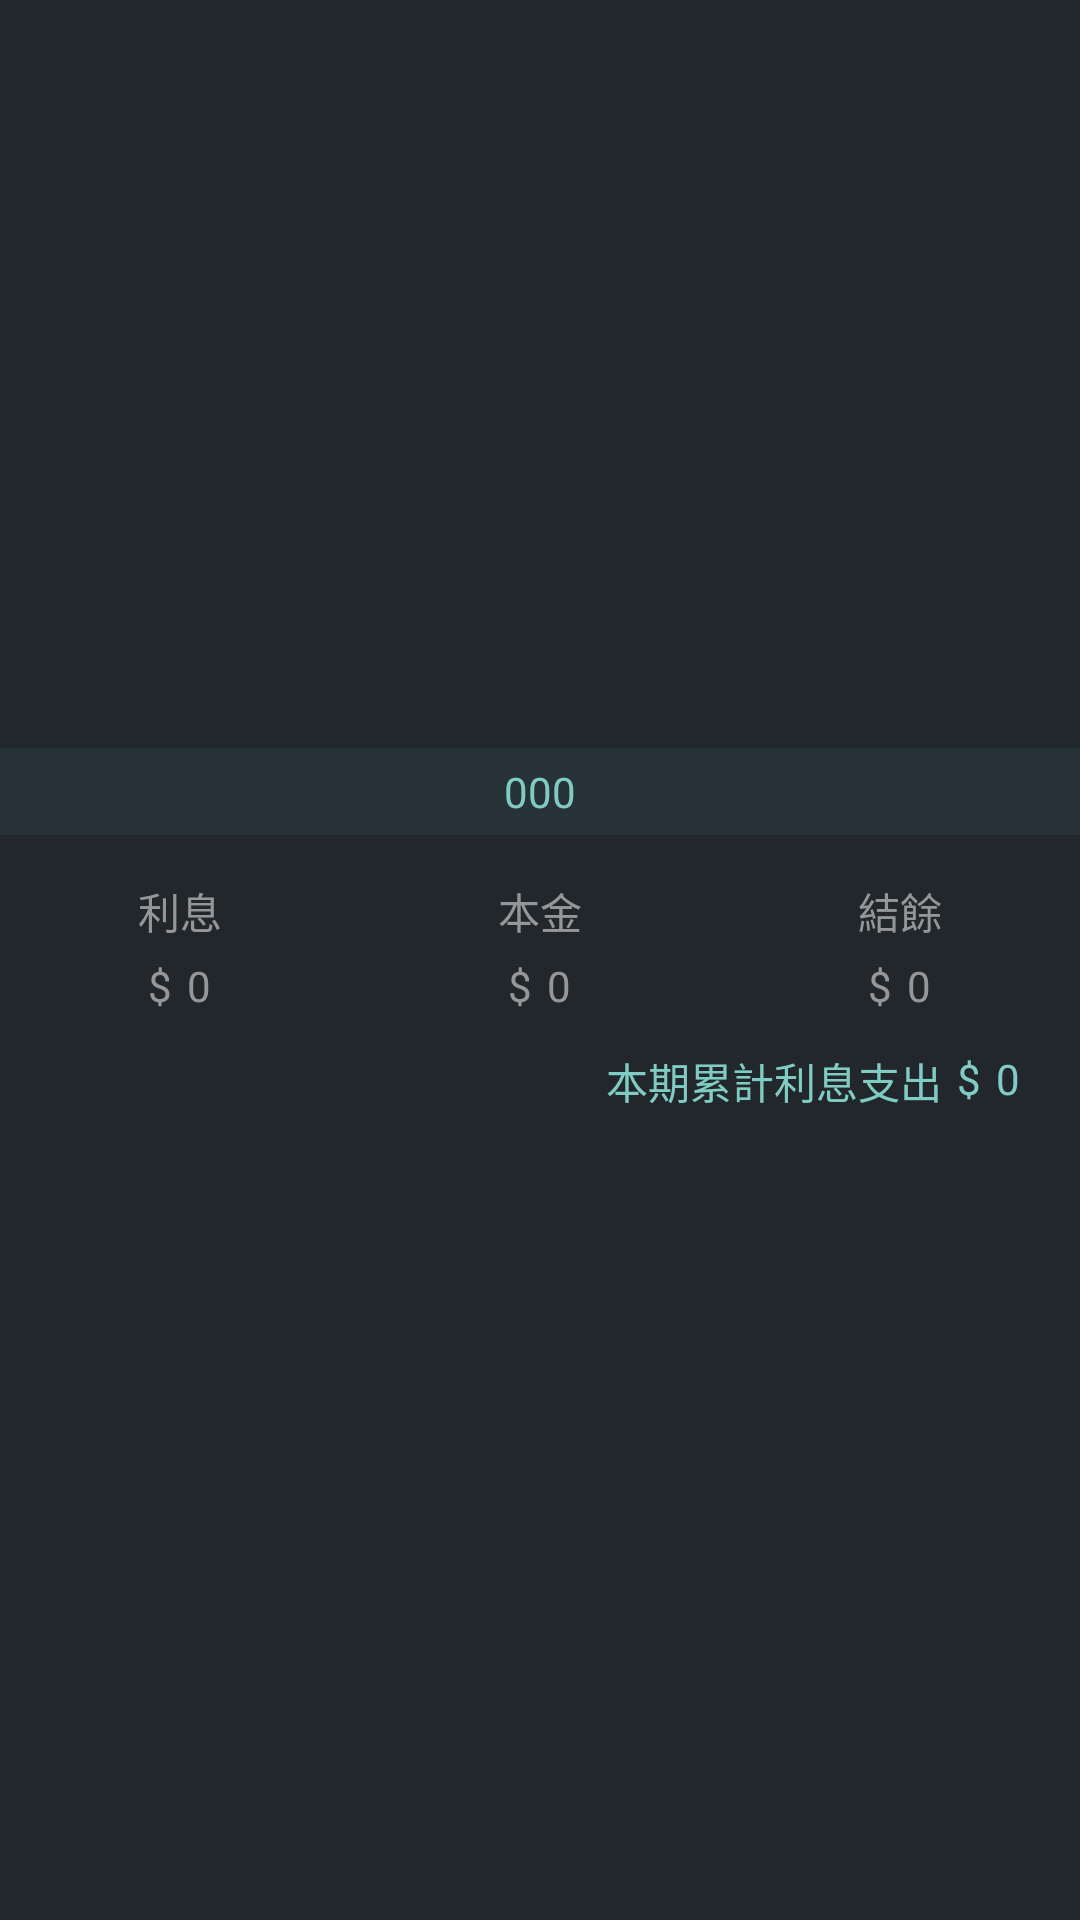

Here is an Android app screen rendered from its layout file. Give the layout XML and the strings, colors and styles it references.
<!-- AndroidManifest.xml: application theme AppTheme -->
<!-- res/layout/schedule_recycleview_item.xml -->
<?xml version="1.0" encoding="utf-8"?>
<LinearLayout xmlns:android="http://schemas.android.com/apk/res/android"
    android:layout_width="match_parent"
    android:layout_height="wrap_content"
    android:orientation="vertical"
    android:background="@color/blue_grey_950"
    android:gravity="center">

    <LinearLayout
        android:orientation="vertical"
        android:layout_width="match_parent"
        android:layout_height="wrap_content"
        android:gravity="center"
        android:background="@color/blue_grey_900"
        android:padding="5dp">

        <TextView
            android:layout_width="wrap_content"
            android:layout_height="wrap_content"
            android:textAppearance="?android:attr/textAppearanceSmall"
            android:text="000"
            android:id="@+id/recycle_trems_tv"
            android:textColor="@color/deep_teal_200" />
    </LinearLayout>

    <LinearLayout
        android:orientation="vertical"
        android:layout_width="match_parent"
        android:layout_height="wrap_content"
        android:gravity="center"
        android:paddingTop="15dp"
        android:paddingBottom="15dp">

        <LinearLayout
            android:orientation="horizontal"
            android:layout_width="match_parent"
            android:layout_height="wrap_content">

            <LinearLayout
                android:orientation="vertical"
                android:layout_width="match_parent"
                android:layout_height="wrap_content"
                android:layout_weight="1"
                android:gravity="center">

                <TextView
                    android:layout_width="wrap_content"
                    android:layout_height="wrap_content"
                    android:textAppearance="?android:attr/textAppearanceSmall"
                    android:text="@string/schedule_interest"
                    android:id="@+id/textView25"
                    android:layout_weight="1"
                    android:textColor="@color/TextColor_Gray" />

                <LinearLayout
                    android:orientation="horizontal"
                    android:layout_width="wrap_content"
                    android:layout_height="wrap_content"
                    android:layout_marginTop="5dp">

                    <TextView
                        android:layout_width="wrap_content"
                        android:layout_height="wrap_content"
                        android:textAppearance="?android:attr/textAppearanceSmall"
                        android:text="$"
                        android:id="@+id/textView29"
                        android:textColor="@color/TextColor_Gray"
                        android:layout_marginRight="5dp" />

                    <TextView
                        android:layout_width="wrap_content"
                        android:layout_height="wrap_content"
                        android:textAppearance="?android:attr/textAppearanceSmall"
                        android:text="0"
                        android:id="@+id/recycle_interest_tv"
                        android:textColor="@color/TextColor_Gray" />
                </LinearLayout>

            </LinearLayout>

            <LinearLayout
                android:orientation="vertical"
                android:layout_width="match_parent"
                android:layout_height="wrap_content"
                android:layout_weight="1"
                android:gravity="center">

                <TextView
                    android:layout_width="wrap_content"
                    android:layout_height="wrap_content"
                    android:textAppearance="?android:attr/textAppearanceSmall"
                    android:text="@string/schedule_principle"
                    android:id="@+id/textView30"
                    android:layout_weight="1"
                    android:textColor="@color/TextColor_Gray" />

                <LinearLayout
                    android:orientation="horizontal"
                    android:layout_width="wrap_content"
                    android:layout_height="wrap_content"
                    android:layout_marginTop="5dp">

                    <TextView
                        android:layout_width="wrap_content"
                        android:layout_height="wrap_content"
                        android:textAppearance="?android:attr/textAppearanceSmall"
                        android:text="$"
                        android:id="@+id/textView26"
                        android:textColor="@color/TextColor_Gray"
                        android:layout_marginRight="5dp" />

                    <TextView
                        android:layout_width="wrap_content"
                        android:layout_height="wrap_content"
                        android:textAppearance="?android:attr/textAppearanceSmall"
                        android:text="0"
                        android:id="@+id/recycle_principle_tv"
                        android:textColor="@color/TextColor_Gray" />
                </LinearLayout>

            </LinearLayout>

            <LinearLayout
                android:orientation="vertical"
                android:layout_width="match_parent"
                android:layout_height="wrap_content"
                android:layout_weight="1"
                android:gravity="center">

                <TextView
                    android:layout_width="wrap_content"
                    android:layout_height="wrap_content"
                    android:textAppearance="?android:attr/textAppearanceSmall"
                    android:text="@string/schedule_balance"
                    android:id="@+id/textView32"
                    android:layout_weight="1"
                    android:textColor="@color/TextColor_Gray" />

                <LinearLayout
                    android:orientation="horizontal"
                    android:layout_width="wrap_content"
                    android:layout_height="wrap_content"
                    android:layout_marginTop="5dp">

                    <TextView
                        android:layout_width="wrap_content"
                        android:layout_height="wrap_content"
                        android:textAppearance="?android:attr/textAppearanceSmall"
                        android:text="$"
                        android:id="@+id/textView6"
                        android:textColor="@color/TextColor_Gray"
                        android:layout_marginRight="5dp" />

                    <TextView
                        android:layout_width="wrap_content"
                        android:layout_height="wrap_content"
                        android:textAppearance="?android:attr/textAppearanceSmall"
                        android:text="0"
                        android:id="@+id/recycle_balance_tv"
                        android:textColor="@color/TextColor_Gray" />

                </LinearLayout>

            </LinearLayout>
        </LinearLayout>

        <LinearLayout
            android:orientation="horizontal"
            android:layout_width="match_parent"
            android:layout_height="match_parent"
            android:gravity="center|right"
            android:paddingTop="7dp"
            android:paddingRight="20dp">

            <LinearLayout
                android:orientation="horizontal"
                android:layout_width="wrap_content"
                android:layout_height="wrap_content">

                <TextView
                    android:layout_width="wrap_content"
                    android:layout_height="wrap_content"
                    android:textAppearance="?android:attr/textAppearanceSmall"
                    android:text="@string/schedule_cumulative_interest"
                    android:id="@+id/textView27"
                    android:textColor="@color/deep_teal_200"
                    android:paddingTop="5dp"
                    android:paddingBottom="5dp"
                    android:layout_marginRight="5dp" />

                <LinearLayout
                    android:orientation="horizontal"
                    android:layout_width="wrap_content"
                    android:layout_height="wrap_content" >

                    <TextView
                        android:layout_width="wrap_content"
                        android:layout_height="wrap_content"
                        android:textAppearance="?android:attr/textAppearanceSmall"
                        android:text="$"
                        android:id="@+id/textView31"
                        android:textColor="@color/deep_teal_200"
                        android:paddingTop="5dp"
                        android:paddingBottom="5dp"
                        android:layout_marginRight="5dp" />

                    <TextView
                        android:layout_width="wrap_content"
                        android:layout_height="wrap_content"
                        android:textAppearance="?android:attr/textAppearanceSmall"
                        android:text="0"
                        android:id="@+id/recycle_cumulative_Interest_tv"
                        android:textColor="@color/deep_teal_200"
                        android:paddingTop="5dp"
                        android:paddingBottom="5dp" />
                </LinearLayout>
            </LinearLayout>
        </LinearLayout>

    </LinearLayout>

    <View
        android:layout_width="match_parent"
        android:layout_height="0.5dp"
        android:background="@color/deep_teal_200"
        android:visibility="gone" />

</LinearLayout>
<!-- resources referenced by this layout -->
<resources>
  <color name="TextColor_Gray">#bdbdbdbd</color>
  <color name="blue_grey_900">#ff263238</color>
  <color name="blue_grey_950">#ff21272b</color>
  <color name="deep_teal_200">#ff80cbc4</color>
  <string name="schedule_balance"> 結餘 </string>
  <string name="schedule_cumulative_interest"> 本期累計利息支出 </string>
  <string name="schedule_interest"> 利息 </string>
  <string name="schedule_principle"> 本金 </string>
  <style name="AppTheme" parent="Theme.AppCompat.Light.NoActionBar">
  
      <item name="colorPrimary">#424242</item>
      <item name="colorPrimaryDark">@color/colorPrimaryDark</item>
      <item name="colorAccent">#80CBC4</item>
      
  
  </style>
  <color name="colorPrimaryDark">#263238</color>
</resources>
